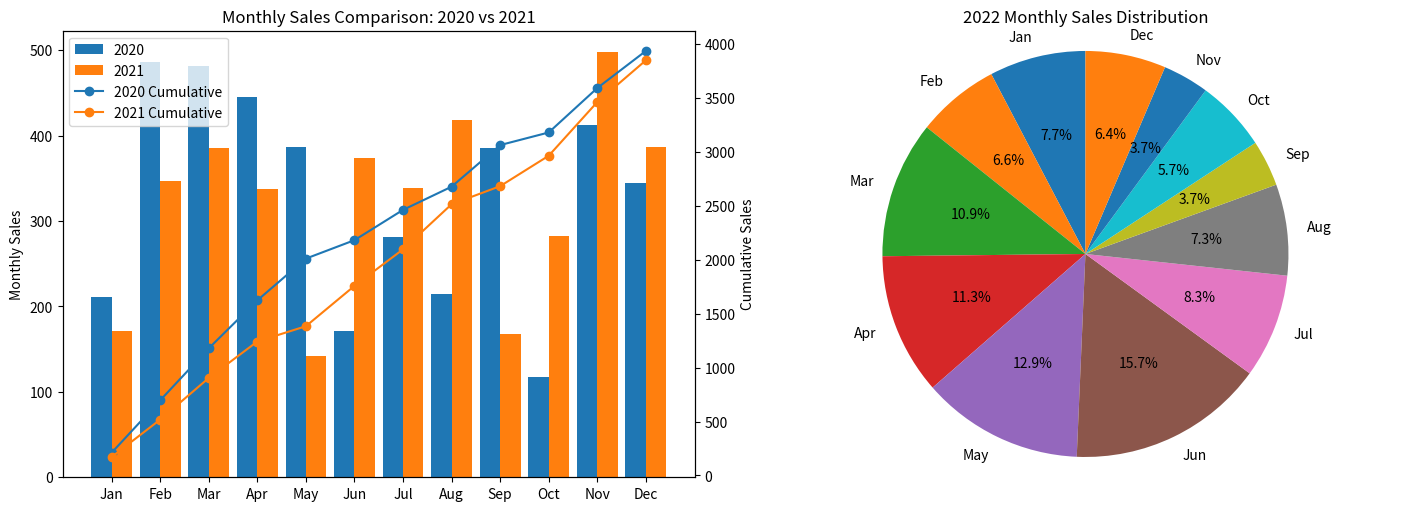

This figure's Python source:
"""
Enunciado:
Desarrolla la función enhanced_compare_monthly_sales para visualizar y analizar datos de ventas de tres años distintos
utilizando la biblioteca Matplotlib. Esta función debe crear gráficos para comparar las ventas mensuales de dos años y
mostrar la distribución de las ventas de un tercer año.

Detalles de la Implementación:

            Eje X: Nombres de los meses.
            Eje Y izquierdo: Ventas mensuales.
            Eje Y derecho: Ventas acumuladas.
        Leyendas para diferenciar cada año y las ventas acumuladas.

    Gráfico de Pastel:
        Título: "Distribución de Ventas Mensuales para 2022"
        Etiquetas para cada segmento del pastel, mostrando el porcentaje de ventas por mes.

Ejemplo:
    Entrada:
        sales_2020 = [120, 150, 180, 200, ...] # Ventas para cada mes en 2020
        sales_2021 = [130, 160, 170, 210, ...] # Ventas para cada mes en 2021
        sales_2022 = [140, 155, 175, 190, ...] # Ventas para cada mes en 2022
        months = ['Jan', 'Feb', 'Mar', 'Apr', 'May', 'Jun', 'Jul', 'Aug', 'Sep', 'Oct', 'Nov', 'Dec']
    Ejecución:
        enhanced_compare_monthly_sales(sales_2020, sales_2021, sales_2022, months)
    Salida:
        Dos gráficos dentro de la misma figura, uno combinando barras y líneas para 2020 y 2021, y otro en forma de
        pastel para 2022.
"""

import matplotlib.pyplot as plt
import numpy as np
import typing as t


def compare_monthly_sales(
    sales_year1: list,
    sales_year2: list,
    sales_year3: list,
    months: list
) -> t.Tuple[plt.Figure, plt.Axes, plt.Axes]:
    

    y1 = np.asarray(sales_year1)
    y2 = np.asarray(sales_year2)
    y3 = np.asarray(sales_year3)

    if len(months) != 12:
        raise ValueError("months must have exactly 12 entries.")

    csum1 = np.cumsum(y1)
    csum2 = np.cumsum(y2)

    fig, (ax1, ax2) = plt.subplots(1, 2, figsize=(14, 5), constrained_layout=True)

    x = np.arange(12)
    width = 0.42
    b1 = ax1.bar(x - width/2, y1, width=width, label="2020")
    b2 = ax1.bar(x + width/2, y2, width=width, label="2021")

    ax1.set_xticks(x)
    ax1.set_xticklabels(months)
    ax1.set_ylabel("Monthly Sales")

    ax1_t = ax1.twinx()
    l1, = ax1_t.plot(x, csum1, marker="o", linestyle="-", label="2020 Cumulative")
    l2, = ax1_t.plot(x, csum2, marker="o", linestyle="-", label="2021 Cumulative")
    ax1_t.set_ylabel("Cumulative Sales")

    ax1.set_title("Monthly Sales Comparison: 2020 vs 2021")

    handles = [b1, b2, l1, l2]
    labels = ["2020", "2021", "2020 Cumulative", "2021 Cumulative"]
    ax1.legend(handles, labels, loc="upper left")

    total3 = float(y3.sum())
    if total3 == 0:
        ax2.text(0.5, 0.5, "No Sales in 2022", ha="center", va="center", fontsize=11)
        ax2.axis("off")
    else:
        ax2.pie(y3, labels=months, autopct=lambda p: f"{p:.1f}%", startangle=90)
        ax2.axis("equal")

    # TÍTULO EXACTO que pide el test
    ax2.set_title("2022 Monthly Sales Distribution")

    return fig, ax1, ax2



# Para probar el código, descomenta las siguientes líneas
sales_2020 = np.random.randint(100, 500, 12)
sales_2021 = np.random.randint(100, 500, 12)
sales_2022 = np.random.randint(100, 500, 12)
months = ["Jan", "Feb", "Mar", "Apr", "May", "Jun", "Jul", "Aug", "Sep", "Oct", "Nov", "Dec"]


if __name__ == "__main__":
    fig, ax1, ax2 = compare_monthly_sales(sales_2020, sales_2021, sales_2022, months)
    plt.show()
